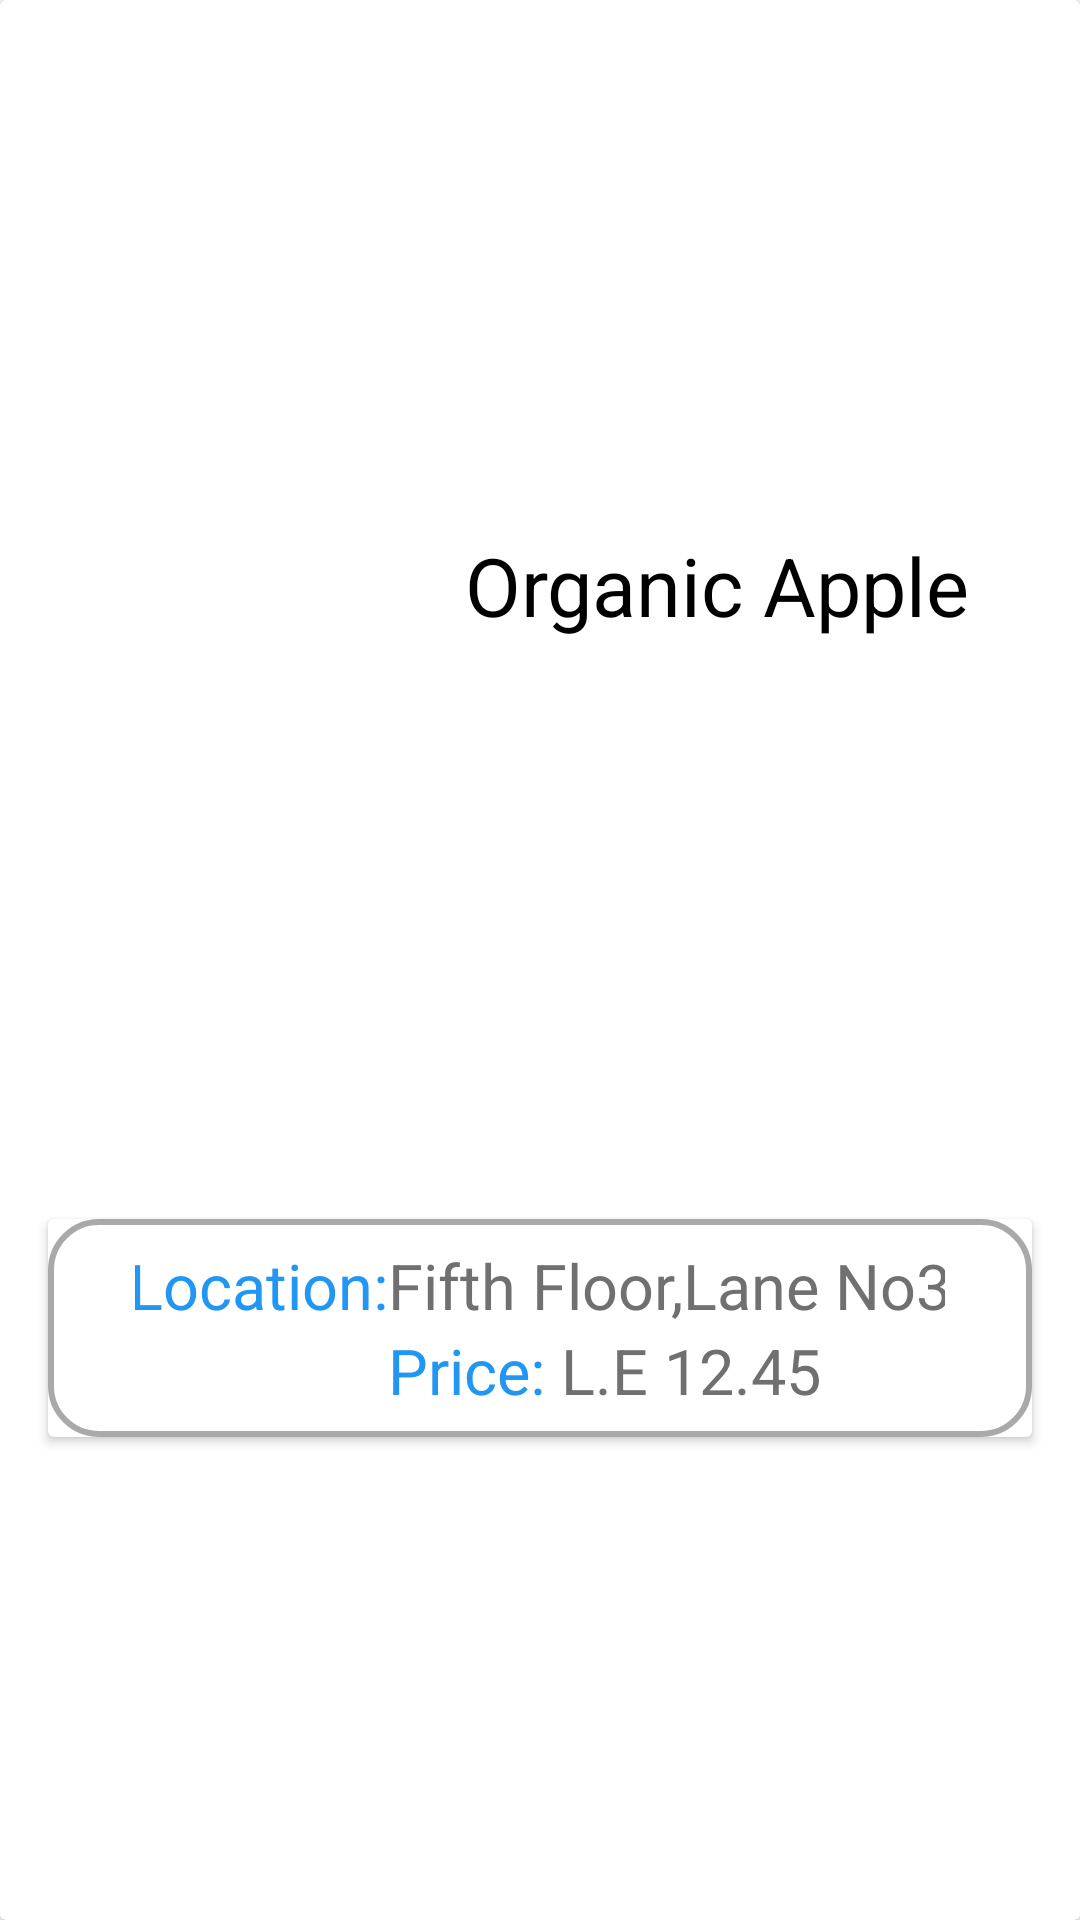

Write the Android layout XML for this screen, with the resource values it uses.
<!-- AndroidManifest.xml: application theme Theme.FlashCart -->
<!-- res/layout/search_item_list.xml -->
<?xml version="1.0" encoding="utf-8"?>
<androidx.cardview.widget.CardView xmlns:android="http://schemas.android.com/apk/res/android"
    xmlns:app="http://schemas.android.com/apk/res-auto"
    xmlns:tools="http://schemas.android.com/tools"
    android:layout_width="match_parent"
    android:layout_height="wrap_content">

    <androidx.constraintlayout.widget.ConstraintLayout
        android:layout_width="match_parent"
        android:layout_height="match_parent">

        <ImageView
            android:id="@+id/product_img"
            android:layout_width="100dp"
            android:layout_height="100dp"
            android:padding="10dp"
            app:layout_constraintBottom_toTopOf="@+id/include2"
            app:layout_constraintEnd_toStartOf="@+id/product_name"
            app:layout_constraintHorizontal_bias="0.5"
            app:layout_constraintHorizontal_chainStyle="spread_inside"
            app:layout_constraintStart_toStartOf="@+id/include2"
            app:layout_constraintTop_toTopOf="parent"
            tools:srcCompat="@tools:sample/avatars" />

        <TextView
            android:id="@+id/product_name"
            android:layout_width="wrap_content"
            android:layout_height="wrap_content"
            android:layout_marginStart="18dp"
            android:text="Organic Apple"
            android:textColor="@color/black"
            android:textSize="27sp"
            app:layout_constraintBottom_toBottomOf="@+id/product_img"
            app:layout_constraintEnd_toStartOf="@+id/imageView3"
            app:layout_constraintHorizontal_bias="0.5"
            app:layout_constraintStart_toEndOf="@+id/product_img"
            app:layout_constraintTop_toTopOf="@+id/product_img" />

        <include
            android:id="@+id/include2"
            layout="@layout/details_card_layout"
            android:layout_width="0dp"
            android:layout_height="wrap_content"
            android:layout_margin="16dp"
            android:layout_marginTop="8dp"
            android:background="@drawable/corner"
            app:layout_constraintBottom_toBottomOf="parent"
            app:layout_constraintEnd_toEndOf="parent"
            app:layout_constraintHorizontal_bias="0.5"
            app:layout_constraintStart_toStartOf="parent"
            app:layout_constraintTop_toBottomOf="@+id/product_img" />

        <ImageView
            android:id="@+id/imageView3"
            android:layout_width="wrap_content"
            android:layout_height="wrap_content"
            app:layout_constraintBottom_toBottomOf="@+id/product_name"
            app:layout_constraintEnd_toEndOf="@+id/include2"
            app:layout_constraintHorizontal_bias="0.5"
            app:layout_constraintStart_toEndOf="@+id/product_name"
            app:layout_constraintTop_toTopOf="@+id/product_name"
            app:srcCompat="@drawable/ic_baseline_arrow_drop_down_24" />
    </androidx.constraintlayout.widget.ConstraintLayout>
</androidx.cardview.widget.CardView>
<!-- res/layout/details_card_layout.xml (included above) -->
<?xml version="1.0" encoding="utf-8"?>
<androidx.cardview.widget.CardView xmlns:android="http://schemas.android.com/apk/res/android"
    xmlns:app="http://schemas.android.com/apk/res-auto"
    xmlns:tools="http://schemas.android.com/tools"
    android:layout_width="match_parent"
    android:layout_height="71dp">

    <androidx.constraintlayout.widget.ConstraintLayout
        android:layout_width="match_parent"
        android:layout_height="wrap_content"
        android:background="@drawable/corner"
        android:paddingHorizontal="29dp"
        android:paddingVertical="8dp">

        <TextView
            android:id="@+id/textView7"
            style="@style/smallBlueText"
            android:text="Location:"
            app:layout_constraintBottom_toTopOf="@+id/textView8"
            app:layout_constraintEnd_toStartOf="@+id/textView9"
            app:layout_constraintHorizontal_bias="0.5"
            app:layout_constraintHorizontal_chainStyle="packed"
            app:layout_constraintStart_toStartOf="parent"
            app:layout_constraintTop_toTopOf="parent" />

        <TextView
            android:id="@+id/textView8"
            style="@style/smallBlueText"
            android:text="Price: "
            app:layout_constraintBottom_toBottomOf="parent"
            app:layout_constraintEnd_toStartOf="@+id/textView10"
            app:layout_constraintHorizontal_bias="0.5"
            app:layout_constraintHorizontal_chainStyle="packed"
            app:layout_constraintStart_toEndOf="@+id/textView7"
            app:layout_constraintTop_toBottomOf="@+id/textView7" />

        <TextView
            android:id="@+id/textView9"
            style="@style/smallBlueText"
            android:text="Fifth Floor,Lane No3"
            android:textColor="@color/textColor"
            app:layout_constraintBottom_toBottomOf="@+id/textView7"
            app:layout_constraintEnd_toEndOf="parent"
            app:layout_constraintHorizontal_bias="0.5"
            app:layout_constraintStart_toEndOf="@+id/textView7"
            app:layout_constraintTop_toTopOf="@+id/textView7" />

        <TextView
            android:id="@+id/textView10"
            style="@style/smallBlueText"
            android:layout_width="0dp"
            android:text="L.E 12.45"
            android:textColor="@color/textColor"
            app:layout_constraintBottom_toBottomOf="@+id/textView8"
            app:layout_constraintStart_toEndOf="@+id/textView8"
            app:layout_constraintTop_toTopOf="@+id/textView8" />
    </androidx.constraintlayout.widget.ConstraintLayout>
</androidx.cardview.widget.CardView>
<!-- resources referenced by this layout -->
<resources>
  <color name="black">#FF000000</color>
  <color name="textColor">#707070</color>
  <!-- drawable corner (drawable) -->
  <?xml version="1.0" encoding="utf-8"?>
  <shape xmlns:android="http://schemas.android.com/apk/res/android">
      <stroke android:color="#99707070" android:width="2dp"/>
      <corners android:radius="16dp"/>
      <solid android:color="@color/white"/>
  </shape>
  <style name="smallBlueText">
          <item name="android:layout_width">wrap_content</item>
          <item name="android:layout_height">wrap_content</item>
          <item name="android:textSize">21sp</item>
          <item name="android:textColor">@color/blue</item>
      </style>
  <style name="Theme.FlashCart" parent="Theme.MaterialComponents.DayNight.NoActionBar">
          
          <item name="colorPrimary">@color/blue</item>
          <item name="colorPrimaryVariant">@color/blue</item>
          <item name="colorOnPrimary">@color/white</item>
          
          <item name="colorSecondary">@color/teal_200</item>
          <item name="colorSecondaryVariant">@color/teal_700</item>
          <item name="colorOnSecondary">@color/black</item>
          
          <item name="android:statusBarColor">?attr/colorPrimaryVariant</item>
          
      </style>
  <color name="white">#FFFFFFFF</color>
  <color name="blue">#2196F3</color>
  <color name="teal_200">#FF03DAC5</color>
  <color name="teal_700">#FF018786</color>
</resources>
